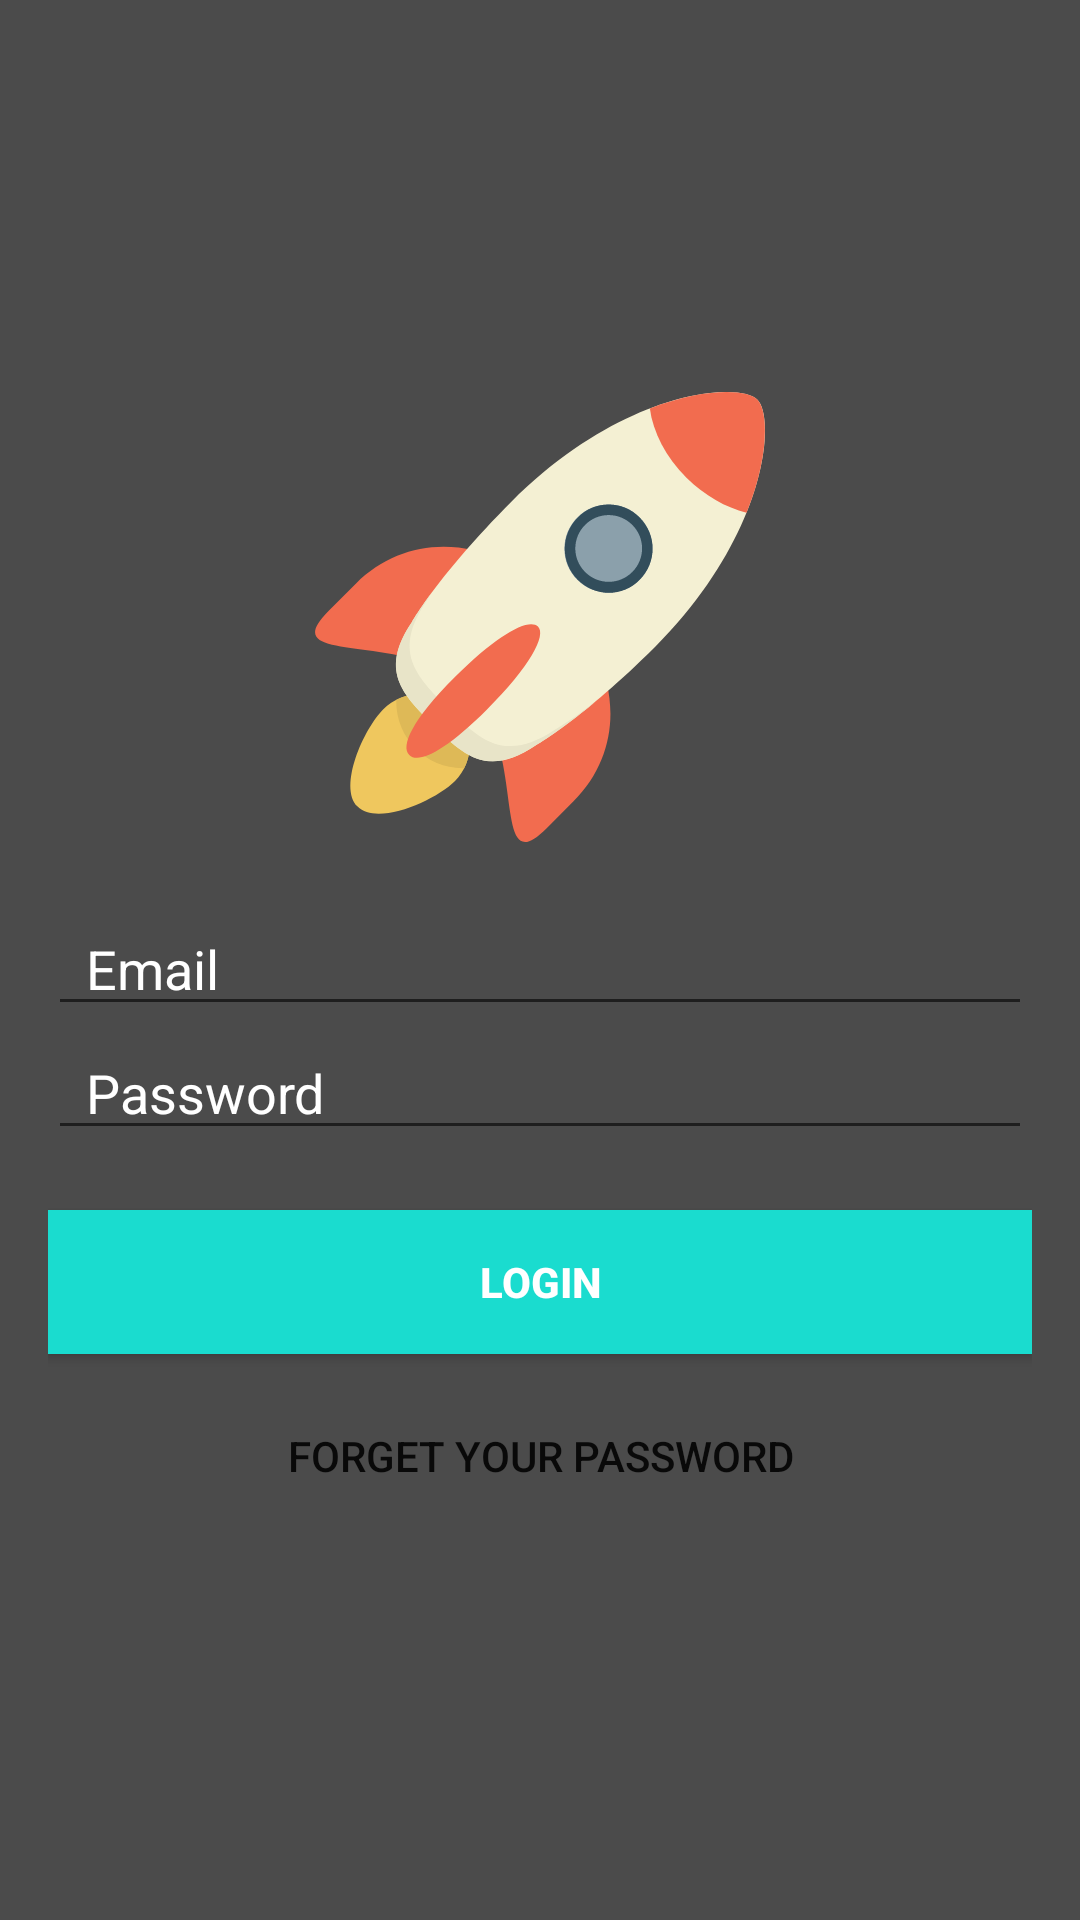

This screen was rendered from an Android layout file. Write that file and the resources it references.
<!-- AndroidManifest.xml: application theme AppTheme -->
<!-- res/layout/activity_login.xml -->
<?xml version="1.0" encoding="utf-8"?>
<LinearLayout
    android:background="#b2000000"
    xmlns:android="http://schemas.android.com/apk/res/android"
    android:gravity="center"
    android:padding="16dp"
    android:orientation="vertical"
    android:layout_width="match_parent"
    android:layout_height="match_parent">

    <ImageView
        android:scaleType="centerCrop"
        android:src="@drawable/ic_rocket"
        android:layout_width="150dp"
        android:layout_height="150dp" />

    <EditText
        android:id="@+id/email"
        android:textColorHint="#FFF"
        android:drawableLeft="@drawable/ic_email"
        android:layout_marginTop="20dp"
        android:hint="  Email"
        android:layout_width="match_parent"
        android:layout_height="wrap_content" />

    <EditText
        android:inputType="textPassword"
        android:id="@+id/password"
        android:textColorHint="#FFF"
        android:drawableLeft="@drawable/ic_password"
        android:hint="  Password"
        android:layout_width="match_parent"
        android:layout_height="wrap_content" />

    <Button
        android:id="@+id/btnLogin"
        android:textStyle="bold"
        android:textColor="#FFF"
        android:background="#1adccf"
        android:layout_marginTop="20dp"
        android:text="LOGIN"
        android:layout_width="match_parent"
        android:layout_height="wrap_content" />

    <Button
        android:layout_marginTop="10dp"
        android:background="#00000000"
        android:text="Forget your password"
        android:layout_width="match_parent"
        android:layout_height="wrap_content" />

</LinearLayout>
<!-- resources referenced by this layout -->
<resources>
  <!-- drawable ic_rocket: vector/xml drawable (drawable, 2344 chars, omitted) -->
  <style name="AppTheme" parent="Theme.AppCompat.Light.DarkActionBar">
          
          <item name="colorPrimary">@color/colorPrimary</item>
          <item name="colorPrimaryDark">@color/colorPrimaryDark</item>
          <item name="colorAccent">@color/colorAccent</item>
      </style>
  <color name="colorPrimary">#3F51B5</color>
  <color name="colorPrimaryDark">#303F9F</color>
  <color name="colorAccent">#FF4081</color>
</resources>
